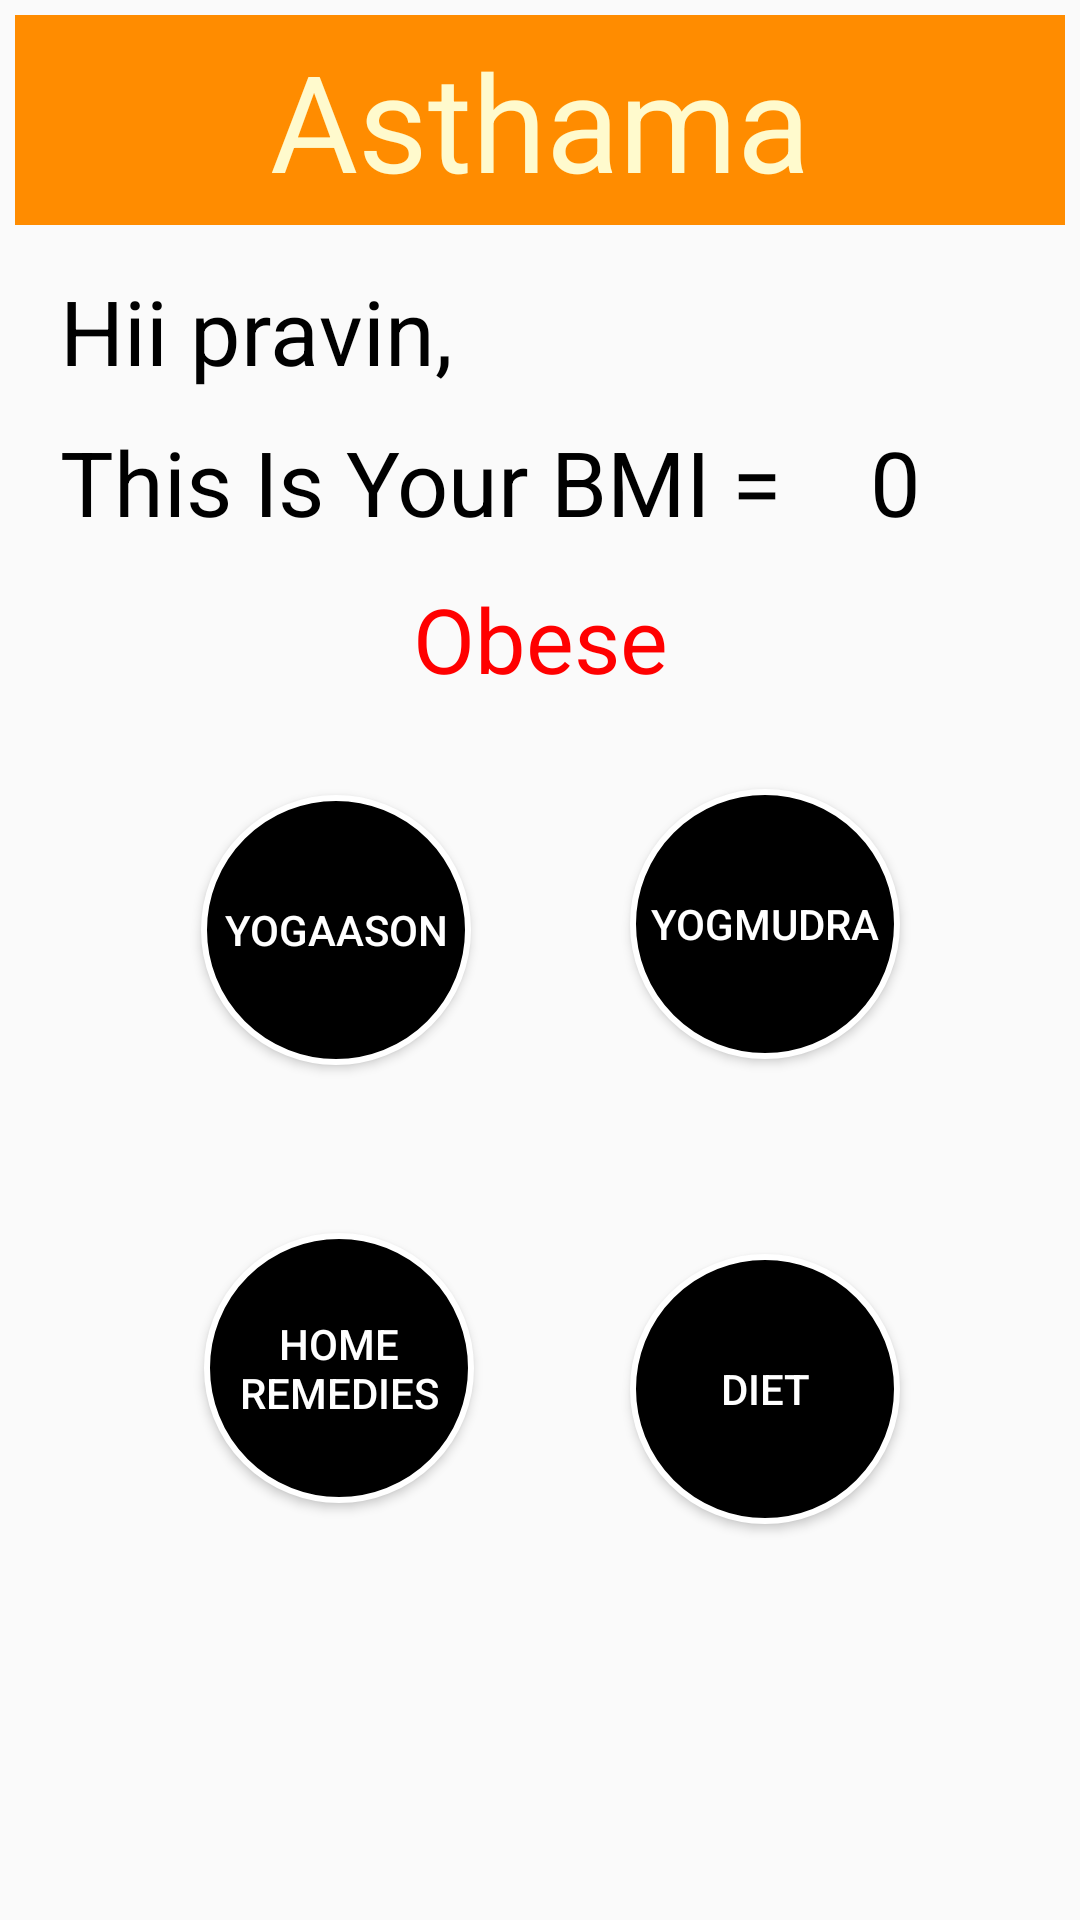

Here is an Android app screen rendered from its layout file. Give the layout XML and the strings, colors and styles it references.
<!-- AndroidManifest.xml: application theme Theme.MyProject -->
<!-- res/layout/activity_dashboard.xml -->
<?xml version="1.0" encoding="utf-8"?>
<RelativeLayout xmlns:android="http://schemas.android.com/apk/res/android"
    xmlns:app="http://schemas.android.com/apk/res-auto"
    xmlns:tools="http://schemas.android.com/tools"
    android:layout_width="match_parent"
    android:layout_height="match_parent"
    tools:context=".DashboardActivity">

    <TextView
        android:id="@+id/maind"
        android:layout_width="match_parent"
        android:layout_height="70dp"
        android:layout_marginStart="5dp"
        android:layout_marginTop="5dp"
        android:layout_marginEnd="5dp"
        android:layout_marginBottom="5dp"
        android:background="#FF8C00"
        android:gravity="center"
        android:text="Asthama"
        android:textColor="#FFFACD"
        android:textSize="45sp" />

    <TextView
        android:id="@+id/person"
        android:layout_width="match_parent"
        android:layout_height="wrap_content"
        android:layout_below="@+id/maind"
        android:layout_marginHorizontal="20dp"
        android:layout_marginTop="10dp"
        android:layout_marginBottom="0dp"
        android:text="Hii pravin,"
        android:textColor="@color/black"
        android:textSize="30sp" />

    <TextView
        android:id="@+id/BMI"
        android:layout_width="wrap_content"
        android:layout_height="wrap_content"
        android:layout_below="@+id/person"
        android:layout_marginHorizontal="20dp"
        android:layout_marginTop="10dp"
        android:text="This Is Your BMI = "
        android:textColor="@color/black"
        android:textSize="30sp" />

    <TextView
        android:id="@+id/resultbmi"
        android:layout_width="80dp"
        android:layout_height="wrap_content"
        android:layout_alignTop="@+id/BMI"
        android:layout_alignBottom="@+id/BMI"
        android:layout_marginStart="2dp"
        android:layout_marginTop="0dp"
        android:layout_marginBottom="0dp"
        android:layout_toEndOf="@+id/BMI"
        android:text="0"
        android:textColor="@color/black"
        android:textSize="30sp" />

    <Button
        android:id="@+id/yson"
        android:layout_width="90dp"
        android:layout_height="90dp"
        android:layout_alignParentStart="true"
        android:layout_alignParentBottom="true"
        android:layout_marginStart="67dp"
        android:layout_marginBottom="285dp"
        android:background="@drawable/round"
        android:text="YogAason"
        android:textColor="@color/white" />

    <Button
        android:id="@+id/ymudra"
        android:layout_width="wrap_content"
        android:layout_height="wrap_content"
        android:layout_alignEnd="@+id/ydiet"
        android:layout_alignParentBottom="true"
        android:layout_marginEnd="0dp"
        android:layout_marginBottom="287dp"
        android:background="@drawable/round"
        android:text="YogMudra"
        android:textColor="@color/white" />

    <Button
        android:id="@+id/ydiet"
        android:layout_width="90dp"
        android:layout_height="90dp"
        android:layout_alignParentEnd="true"
        android:layout_alignParentBottom="true"
        android:layout_marginHorizontal="60dp"
        android:layout_marginEnd="58dp"
        android:layout_marginBottom="132dp"
        android:background="@drawable/round"
        android:text="Diet"
        android:textColor="@color/white" />

    <Button
        android:id="@+id/yhr"
        android:layout_width="90dp"
        android:layout_height="90dp"
        android:layout_alignParentBottom="true"
        android:layout_marginHorizontal="68dp"
        android:layout_marginBottom="139dp"
        android:background="@drawable/round"
        android:text="Home Remedies"
        android:textColor="@color/white" />

    <TextView
        android:id="@+id/textView2"
        android:layout_width="match_parent"
        android:layout_height="wrap_content"
        android:layout_below="@+id/BMI"
        android:layout_marginTop="12dp"
        android:gravity="center"
        android:text="Obese"
        android:textColor="#FF0000"
        android:textSize="30sp" />

</RelativeLayout>
<!-- resources referenced by this layout -->
<resources>
  <!-- drawable round (drawable) -->
  <?xml version="1.0" encoding="utf-8"?>
  <shape xmlns:android="http://schemas.android.com/apk/res/android">
          <solid android:color="@color/black"></solid>
          <size android:width="90dp" android:height="90dp"></size>
          <corners android:radius="45dp"></corners>
          <stroke android:color="@color/white" android:width="2dp"></stroke>
  </shape>
  <style name="Theme.MyProject" parent="Theme.AppCompat.DayNight.NoActionBar">
          
          <item name="colorPrimary">@color/purple_500</item>
          <item name="colorPrimaryVariant">@color/purple_700</item>
          <item name="colorOnPrimary">@color/white</item>
          
          <item name="colorSecondary">@color/teal_200</item>
          <item name="colorSecondaryVariant">@color/teal_700</item>
          <item name="colorOnSecondary">@color/black</item>
          
          <item name="android:statusBarColor" tools:targetApi="l">?attr/colorPrimaryVariant</item>
          
      </style>
  <!-- not gathered from this repository: default colours our renderer supplied (Android Studio template values) -->
  <color name="purple_500">#FF6200EE</color>
  <color name="purple_700">#FF3700B3</color>
  <color name="teal_200">#FF03DAC5</color>
  <color name="teal_700">#FF018786</color>
  <color name="black">#FF000000</color>
  <color name="white">#FFFFFFFF</color>
</resources>
